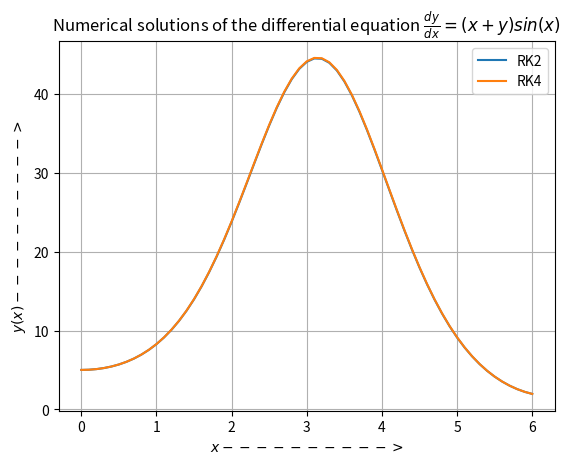

The script that saved this image:
# -*- coding: utf-8 -*-
"""
Created on Wed Aug  7 10:56:36 2024

[redacted]
"""

from numpy import*
import matplotlib.pyplot as plt

def g(x, y):
    return (x+y)*sin(x)

x0 = 0
xn = 6
h = 0.1

n_steps = int((xn - x0)/ h)

x = linspace(x0, xn, n_steps + 1)
y_RK2 = zeros(n_steps + 1)
y_RK4 = y_RK2.copy()
y_RK2[0], y_RK4[0] = 5, 5

for i in range(n_steps):
    
    k1 = g(x[i], y_RK2[i])*h
    k2 = g(x[i] + h/2, y_RK2[i] + k1/2)*h
    y_RK2[i + 1] = y_RK2[i] + k2
    
    k1 = g(x[i], y_RK4[i])*h
    k2 = g(x[i] + h/2, y_RK4[i] + k1/2)*h
    k3 = g(x[i] + h/2, y_RK4[i] + k2/2)*h
    k4 = g(x[i] + h, y_RK4[i] + k3)*h
    y_RK4[i + 1] = y_RK4[i] + (k1/2 + k2 + k3 + k4/2)/3

plt.plot(x, y_RK2, x, y_RK4)
plt.xlabel('$x ---------->$')
plt.ylabel('$y(x) ---------->$')
plt.title('Numerical solutions of the differential equation $\\frac{dy}{dx} = (x + y) sin(x)$')
plt.legend(['RK2', 'RK4'])
plt.grid(True)



